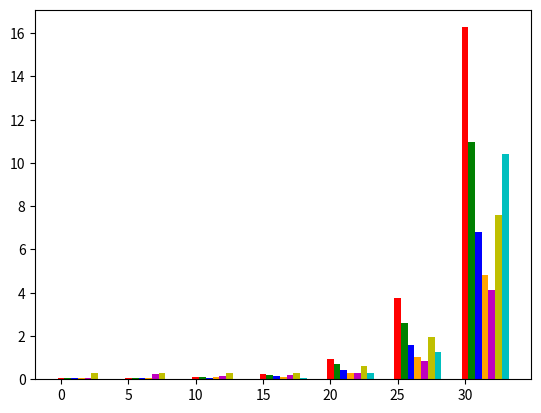

Python code for this plot: (Note: this script raises an exception after producing the figure.)
import numpy as np
import matplotlib
import matplotlib.pyplot as plt
import os
import sys

#plt.style.use('bmh')
# 2-D plots
prob_sizes = [32, 64, 128, 256, 512., 1024, 2048]
intel_mkl_1 = np.array(
        [0.045, 0.048, 0.089, 0.263, 0.959, 3.775, 16.272])
intel_mkl_2 = np.array(
        [0.043, 0.052, 0.086, 0.217, 0.688, 2.612, 10.953])
intel_mkl_4 = np.array(
        [0.045, 0.051, 0.068, 0.151, 0.412, 1.577, 6.815])
intel_mkl_8 = np.array(
        [0.042, 0.048, 0.084, 0.107, 0.299, 1.023, 4.823])
intel_mkl_16 = np.array(
        [0.050, 0.249, 0.145, 0.202, 0.299, 0.864, 4.111])
cusparse = np.array(
        [0.273, 0.271, 0.271, 0.305, 0.629, 1.939, 7.607])
neato_shared = np.array(
        [0.024, 0.025, 0.032, 0.066, 0.272, 1.252, 10.407])

ind = np.arange(7)*5
fig, ax = plt.subplots()
width = 0.5
mkl_1_bars = ax.bar(ind+0*width, intel_mkl_1, width, color='r')
mkl_2_bars = ax.bar(ind+1*width, intel_mkl_2, width, color='g')
mkl_4_bars = ax.bar(ind+2*width, intel_mkl_4, width, color='b')
mkl_8_bars = ax.bar(ind+3*width, intel_mkl_8, width, color='orange')
mkl_16_bars = ax.bar(ind+4*width, intel_mkl_16, width, color='m')
cusparse_bars = ax.bar(ind+5*width, cusparse, width, color='y')
neato_bars = ax.bar(ind+6*width, neato_shared, width, color='c')

ax.set_yscale('log', basey=2)
ax.get_yaxis().set_major_formatter(
        matplotlib.ticker.ScalarFormatter())
ax.yaxis.set_major_formatter(
        matplotlib.ticker.FormatStrFormatter('%.1f'))
ax.set_xlabel('Problem size')

ax.set_xlabel('System size (Number of systems = system size)')
ax.set_ylabel('Time to solve systems (ms)')
ax.set_xticks(ind+width)
ax.set_xticklabels( 
    ('$32$', '$64$', '$128$', '$256$', '$512$', '$1024$', '$2048$') )
ax.tick_params(labelright=True)
ax.set_title('Solver performance for 2-D problems')
ax.grid(True)
leg = ax.legend((
            mkl_1_bars[0],
            mkl_2_bars[0],
            mkl_4_bars[0],
            mkl_8_bars[0],
            mkl_16_bars[0],
            cusparse_bars[0],
            neato_bars[0]),
            ('Intel MKL 1 core',
            'Intel MKL 2 cores',
            'Intel MKL 4 cores',
            'Intel MKL 8 cores',
            'Intel MKL 16 cores',
            'CUSPARSE',
            'NEATO solver'),
            loc='best',
            fontsize='medium')
leg.draw_frame(True)
plt.savefig('bench-2d.eps')

#plt.style.use('bmh')
# 3-D plots
prob_sizes = [32, 64, 128, 256, 512]
intel_mkl_1 = np.array(
        [0.152, 0.879, 7.052, 63.858, 515.792])
intel_mkl_2 = np.array(
        [0.132, 0.834, 6.504, 38.724, 298.401])
intel_mkl_4 = np.array(
        [0.099, 0.493, 3.864, 24.430, 194.107])
intel_mkl_8 = np.array(
        [0.094, 0.306, 2.553, 18.792, 196.748])
intel_mkl_16 = np.array(
        [0.257, 0.403, 1.931, 16.610, 159.394])
cusparse = np.array(
        [0.310, 0.556, 3.128, 28.495, np.nan])
neato_shared = np.array(
        [0.093, 0.409, 2.224, 12.568, 125.326])

ind = np.arange(5)*5
fig, ax = plt.subplots()
width = 0.5
mkl_1_bars = ax.bar(ind+0*width, intel_mkl_1, width, color='r')
mkl_2_bars = ax.bar(ind+1*width, intel_mkl_2, width, color='g')
mkl_4_bars = ax.bar(ind+2*width, intel_mkl_4, width, color='b')
mkl_8_bars = ax.bar(ind+3*width, intel_mkl_8, width, color='orange')
mkl_16_bars = ax.bar(ind+4*width, intel_mkl_16, width, color='m')
cusparse_bars = ax.bar(ind+5*width, cusparse, width, color='y')
neato_bars = ax.bar(ind+6*width, neato_shared, width, color='c')

ax.set_yscale('log', basey=2)
ax.get_yaxis().set_major_formatter(
        matplotlib.ticker.ScalarFormatter())
ax.yaxis.set_major_formatter(
        matplotlib.ticker.FormatStrFormatter('%.1f'))
ax.set_xlabel('Problem size')

ax.set_xlabel('System size (Number of systems = system size$^2$)')
ax.set_ylabel('Time to solve systems (ms)')
ax.set_xticks(ind+width)
ax.set_xticklabels( 
    ('$32$', '$64$', '$128$', '$256$', '$512$', '$1024$', '$2048$') )
ax.tick_params(labelright=True)
ax.set_title('Solver performance for 3-D problems')
ax.grid(True)
leg = ax.legend((
            mkl_1_bars[0],
            mkl_2_bars[0],
            mkl_4_bars[0],
            mkl_8_bars[0],
            mkl_16_bars[0],
            cusparse_bars[0],
            neato_bars[0]),
            ('Intel MKL 1 core',
            'Intel MKL 2 cores',
            'Intel MKL 4 cores',
            'Intel MKL 8 cores',
            'Intel MKL 16 cores',
            'CUSPARSE',
            'NEATO solver'),
            loc='best',
            fontsize='medium')
leg.draw_frame(True)
plt.savefig('bench-3d.eps')


